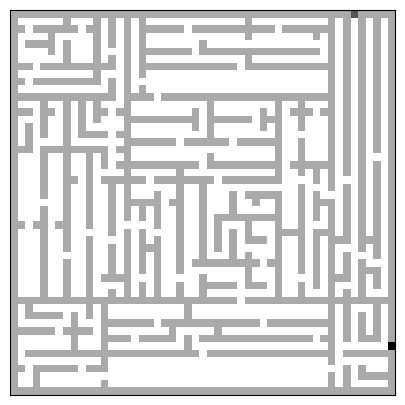

Write Python code to recreate this figure.
import numpy
from numpy.random import randint as rand
import matplotlib.pyplot as pyplot


def make_maze():
    shape = ((height * 2) + 1, (width * 2) + 1)
    # Build Maze
    maze = numpy.zeros(shape, dtype=int)
    # Fill borders
    maze[0, :] = maze[-1, :] = 1
    maze[:, 0] = maze[:, -1] = 1
    minx = 0
    maxx = (width * 2)
    miny = 0
    maxy = (height * 2)
    maze = maze_section(maze, minx, maxx, miny, maxy, 1)
    return maze


def maze_section(maze, minx, maxx, miny, maxy, iteration):
    skip = 0
    # Test to see if there is room for walls
    invalidcols = [(miny + wall), (maxy - wall)]
    for y in range((miny + wall), (maxy - wall)):
        if maze[y, minx] != 1 or maze[y, maxx] != 1:
            if y not in invalidcols:
                invalidcols.append(y)
    invalidrows = [(minx + wall), (maxx - wall)]
    for x in range((minx + wall), (maxx - wall)):
        if maze[miny, x] != 1 or maze[maxy, x] != 1:
            if x not in invalidrows:
                invalidrows.append(x)
    # check for corridors that are too small for a wall due to the 1 space on either side limit and door positioning
    if (maxx - minx) <= len(invalidrows) + wall or (maxy - miny) <= len(invalidcols) + wall:
        return maze
    # Push wall & corr out of min, but leave it in the max as the max is never picked
    wallx = 0
    while wallx == 0 or wallx in invalidrows:
        wallx = rand((minx + corr + wall), maxx - wall)
    wally = 0
    while wally == 0 or wally in invalidcols:
        wally = rand((miny + corr + wall), maxy - wall)
    # set bits to 1 for the walls
    maze[wally, (minx + wall):maxx] = 1
    maze[(miny + wall):maxy, wallx] = 1
    # Make 3 doors at random
    # coin flip to see if a door should be placed, otherwise flag a skip
    if rand(1, 3) == 1:
        print("North")
        maze = door(maze, "x", wallx, miny, wally)  # N
    else:
        skip = 1
    if rand(1, 3) == 1 or skip > 0:
        print("East")
        maze = door(maze, "y", wally, wallx, maxx)  # E
    else:
        skip = 2
    if rand(1, 3) == 1 or skip > 0:
        print("South Door")
        maze = door(maze, "x", wallx, wally, maxy)  # S
    else:
        skip = 3
    if skip > 0:
        print("West")
        maze = door(maze, "y", wally, minx, wallx)  # W
    # Determine where the start and end are
    if iteration == 1:
        if skip == 1:
            if rand(1,3) == 1:
                point = 2
            else:
                point = 3
            if rand(1, 3) == 1:
                maze[rand((miny + 1), wally), minx] = point
            else:
                maze[miny, rand((minx + 1), wallx)] = point
            if point == 2:
                point = 3
            else:
                point = 2
            if rand(1, 3) == 1:
                maze[rand((miny + 1), wally), maxx] = point
            else:
                maze[miny, rand((wallx + 1), maxx)] = point
        elif skip == 2:
            if rand(1,3) == 1:
                point = 2
            else:
                point = 3
            if rand(1, 3) == 1:
                maze[rand((miny + 1), wally), maxx] = point
            else:
                maze[miny, rand((wallx + 1), maxx)] = point
            if point == 2:
                point = 3
            else:
                point = 2
            if rand(1, 3) == 1:
                maze[rand((wally + 1), maxy), maxx] = point
            else:
                maze[maxy, rand((wallx + 1), maxx)] = point
        elif skip == 3:
            if rand(1,3) == 1:
                point = 2
            else:
                point = 3
            if rand(1, 3) == 1:
                maze[rand((wally + 1), maxy), maxx] = point
            else:
                maze[maxy, rand((wallx + 1), maxx)] = point
            if point == 2:
                point = 3
            else:
                point = 2
            if rand(1, 3) == 1:
                maze[rand((wally + 1), maxy), minx] = point
            else:
                maze[maxy, rand((minx + 1), wallx)] = point
        else:
            if rand(1,3) == 1:
                point = 2
            else:
                point = 3
            if rand(1, 3) == 1:
                maze[rand((wally + 1), maxy), minx] = point
            else:
                maze[maxy, rand((minx + 1), wallx)] = point
            if point == 2:
                point = 3
            else:
                point = 2
            if rand(1, 3) == 1:
                maze[rand((miny + 1), wally), minx] = point
            else:
                maze[miny, rand((minx + 1), wallx)] = point
    # Check to see if each chamber needs to be broken into more chambers
    maze = maze_section(maze, minx, wallx, miny, wally, (iteration + 1))
    maze = maze_section(maze, wallx, maxx, miny, wally, (iteration + 1))
    maze = maze_section(maze, minx, wallx, wally, maxy, (iteration + 1))
    maze = maze_section(maze, wallx, maxx, wally, maxy, (iteration + 1))
    return maze


def door(maze, axis, wallpoint, mind, maxd):
    door = rand((mind + wall), maxd)
    if axis == "x":
        maze[door, wallpoint] = 0
    else:
        maze[wallpoint, door] = 0
    return maze


width = 25
height = 25
corr = 1
wall = 1

pyplot.figure(figsize=(10, 5))
pyplot.imshow(make_maze(), cmap=pyplot.cm.binary, interpolation=None)
pyplot.xticks([]), pyplot.yticks([])
pyplot.show()
